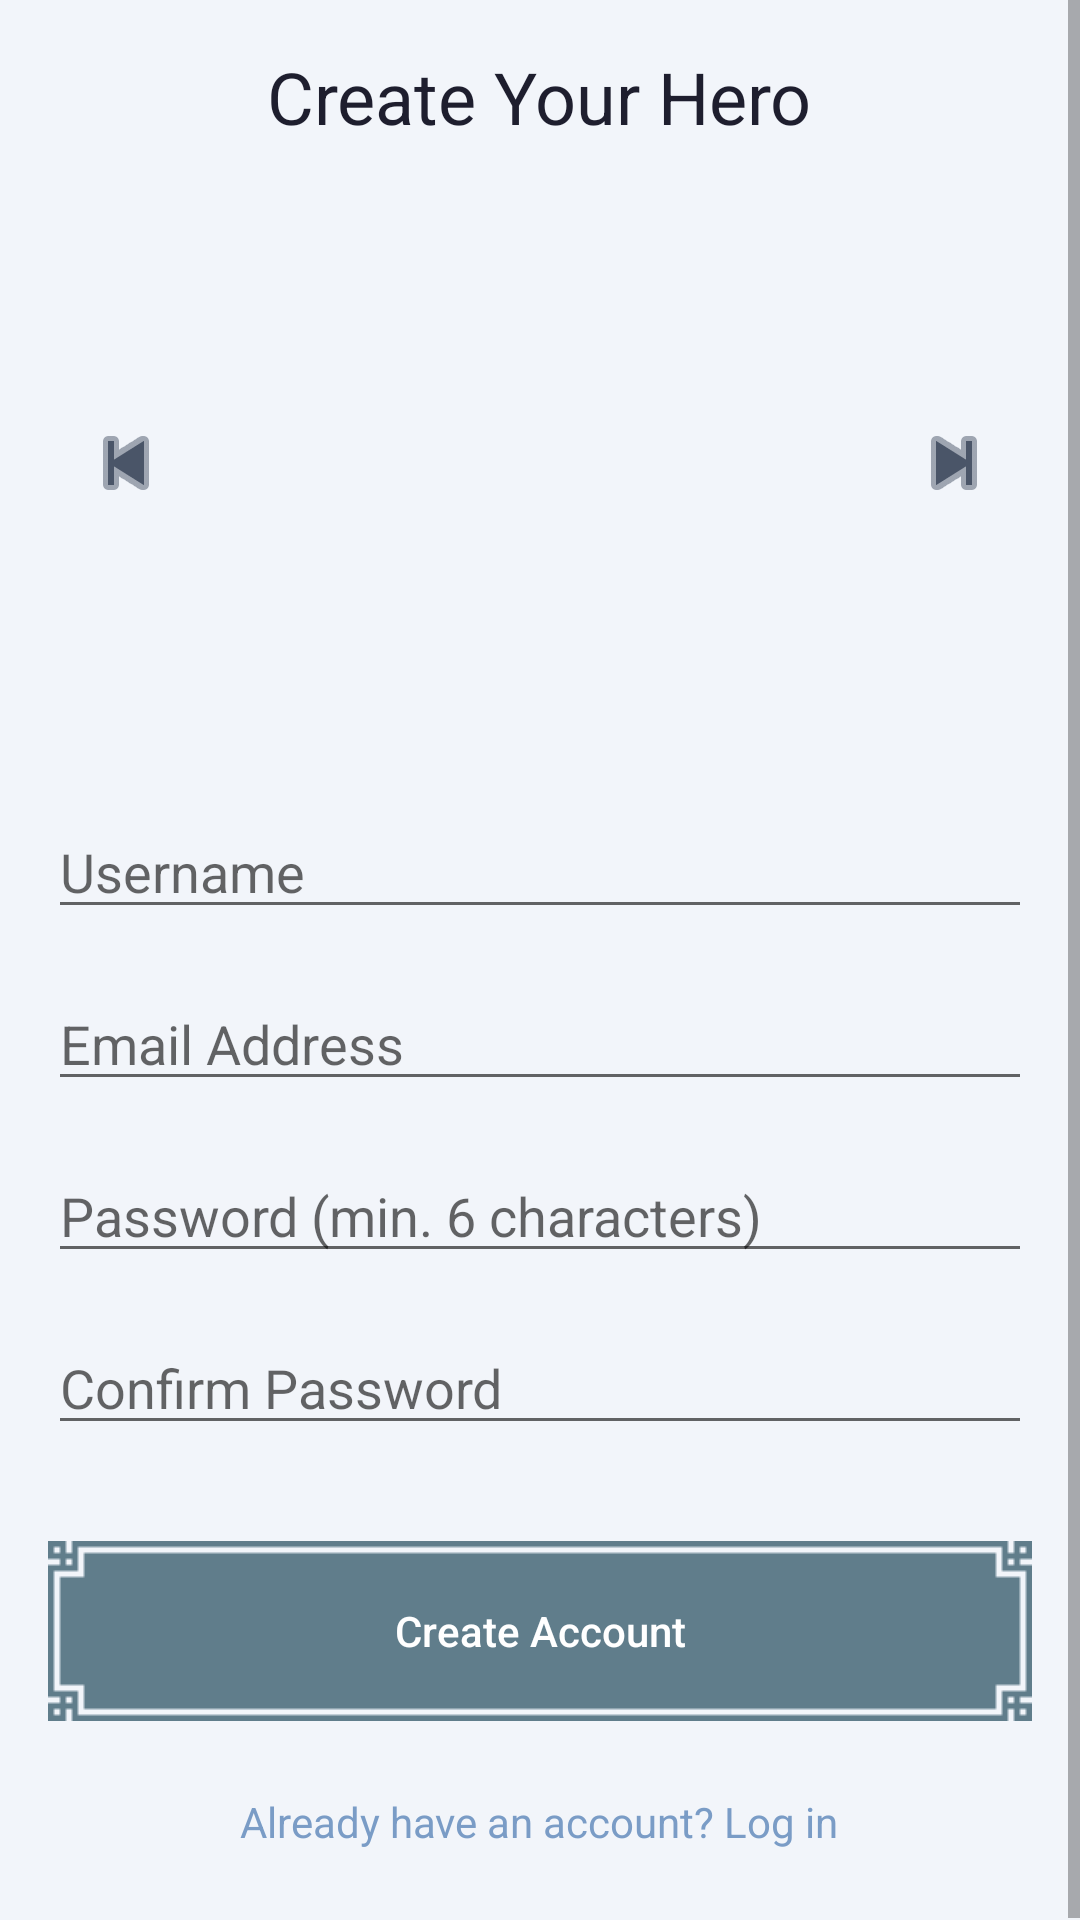

The Android layout XML behind this screen, and the referenced resources:
<!-- AndroidManifest.xml: application theme Theme.ShopApp -->
<!-- res/layout/fragment_register.xml -->
<?xml version="1.0" encoding="utf-8"?>
<ScrollView
    xmlns:android="http://schemas.android.com/apk/res/android"
    xmlns:app="http://schemas.android.com/apk/res-auto"
    xmlns:tools="http://schemas.android.com/tools"
    android:layout_width="match_parent"
    android:layout_height="match_parent"
    android:fillViewport="true"
    tools:context=".fragments.registration.fragment_register">

    <LinearLayout
        android:layout_width="match_parent"
        android:layout_height="wrap_content"
        android:orientation="vertical"
        android:gravity="center_horizontal"
        android:padding="16dp">

        
        <TextView
            android:id="@+id/textViewTitle"
            android:layout_width="wrap_content"
            android:layout_height="wrap_content"
            android:layout_marginBottom="16dp"
            android:text="Create Your Hero"
            android:textAppearance="@style/TextAppearance.MaterialComponents.Headline5" />

        
        
        <LinearLayout
            android:layout_width="wrap_content"
            android:layout_height="wrap_content"
            android:gravity="center_vertical"
            android:orientation="horizontal"
            android:layout_marginBottom="24dp">

            <ImageButton
                android:id="@+id/buttonAvatarLeft"
                android:layout_width="48dp"
                android:layout_height="48dp"
                android:background="?attr/selectableItemBackgroundBorderless"
                android:contentDescription="Previous Avatar"
                android:src="@android:drawable/ic_media_previous"
                app:tint="@color/textColorSecondary" />

            <ImageView
                android:id="@+id/imageViewAvatar"
                android:layout_width="180dp"
                android:layout_height="180dp"
                android:layout_marginStart="24dp"
                android:layout_marginEnd="24dp"
                tools:src="@drawable/default_avatar" />

            <ImageButton
                android:id="@+id/buttonAvatarRight"
                android:layout_width="48dp"
                android:layout_height="48dp"
                android:background="?attr/selectableItemBackgroundBorderless"
                android:contentDescription="Next Avatar"
                android:src="@android:drawable/ic_media_next"
                app:tint="@color/textColorSecondary" />
        </LinearLayout>

        
        
        <EditText
            android:id="@+id/editTextUsername"
            android:layout_width="match_parent"
            android:layout_height="wrap_content"
            android:layout_marginBottom="16dp"
            android:hint="Username" />

        <EditText
            android:id="@+id/editTextEmail"
            android:layout_width="match_parent"
            android:layout_height="wrap_content"
            android:layout_marginBottom="16dp"
            android:hint="Email Address"
            android:inputType="textEmailAddress" />

        <EditText
            android:id="@+id/editTextPassword"
            android:layout_width="match_parent"
            android:layout_height="wrap_content"
            android:layout_marginBottom="16dp"
            android:hint="Password (min. 6 characters)"
            android:inputType="textPassword" />

        <EditText
            android:id="@+id/editTextPasswordConfirm"
            android:layout_width="match_parent"
            android:layout_height="wrap_content"
            android:hint="Confirm Password"
            android:inputType="textPassword" />

        
        
        <Button
            android:id="@+id/buttonRegister"
            style="@style/PixelButtonStyle"
            android:layout_width="match_parent"
            android:layout_height="60dp"
            android:layout_marginTop="32dp"
            android:text="Create Account" />

        <TextView
            android:id="@+id/textViewGoToLogin"
            android:layout_width="wrap_content"
            android:layout_height="wrap_content"
            android:layout_marginTop="16dp"
            android:padding="8dp"
            android:text="Already have an account? Log in"
            android:textColor="?attr/colorPrimary" />

    </LinearLayout>
</ScrollView>
<!-- resources referenced by this layout -->
<resources>
  <color name="textColorSecondary">#4A5568</color>
  <style name="PixelButtonStyle" parent="Widget.AppCompat.Button">
          <item name="android:background">@drawable/panel_028</item>
          <item name="android:backgroundTint">@color/buttonBackgroundColor</item>
          <item name="android:textColor">@color/buttonTextColor</item>
          <item name="android:paddingStart">20dp</item>
          <item name="android:paddingEnd">20dp</item>
          <item name="android:textAllCaps">false</item>
      </style>
  <style name="Theme.ShopApp" parent="Theme.MaterialComponents.DayNight.NoActionBar">
          <item name="colorPrimary">@color/colorPrimary</item>
          <item name="colorPrimaryVariant">@color/colorPrimaryVariant</item>
          <item name="colorOnPrimary">@color/colorOnPrimary</item>
          <item name="colorSecondary">@color/colorAccent</item>
          <item name="colorOnSecondary">@color/black</item>
          <item name="android:statusBarColor">@color/backgroundColor</item>
          <item name="android:windowLightStatusBar" tools:targetApi="m">true</item>
          <item name="android:windowBackground">@color/backgroundColor</item>
          <item name="android:textColor">@color/textColorPrimary</item>
          <item name="windowActionBar">false</item>
          <item name="windowNoTitle">true</item>
      </style>
  <color name="buttonBackgroundColor">#607D8B</color>
  <color name="buttonTextColor">#FFFFFF</color>
  <color name="colorPrimary">#7A9CC6</color>
  <color name="colorPrimaryVariant">#5A6F8C</color>
  <color name="colorOnPrimary">#FFFFFF</color>
  <color name="colorAccent">#C99A2E</color>
  <color name="black">#FF000000</color>
  <color name="backgroundColor">#F2F5FA</color>
  <color name="textColorPrimary">#1E1E2E</color>
</resources>
